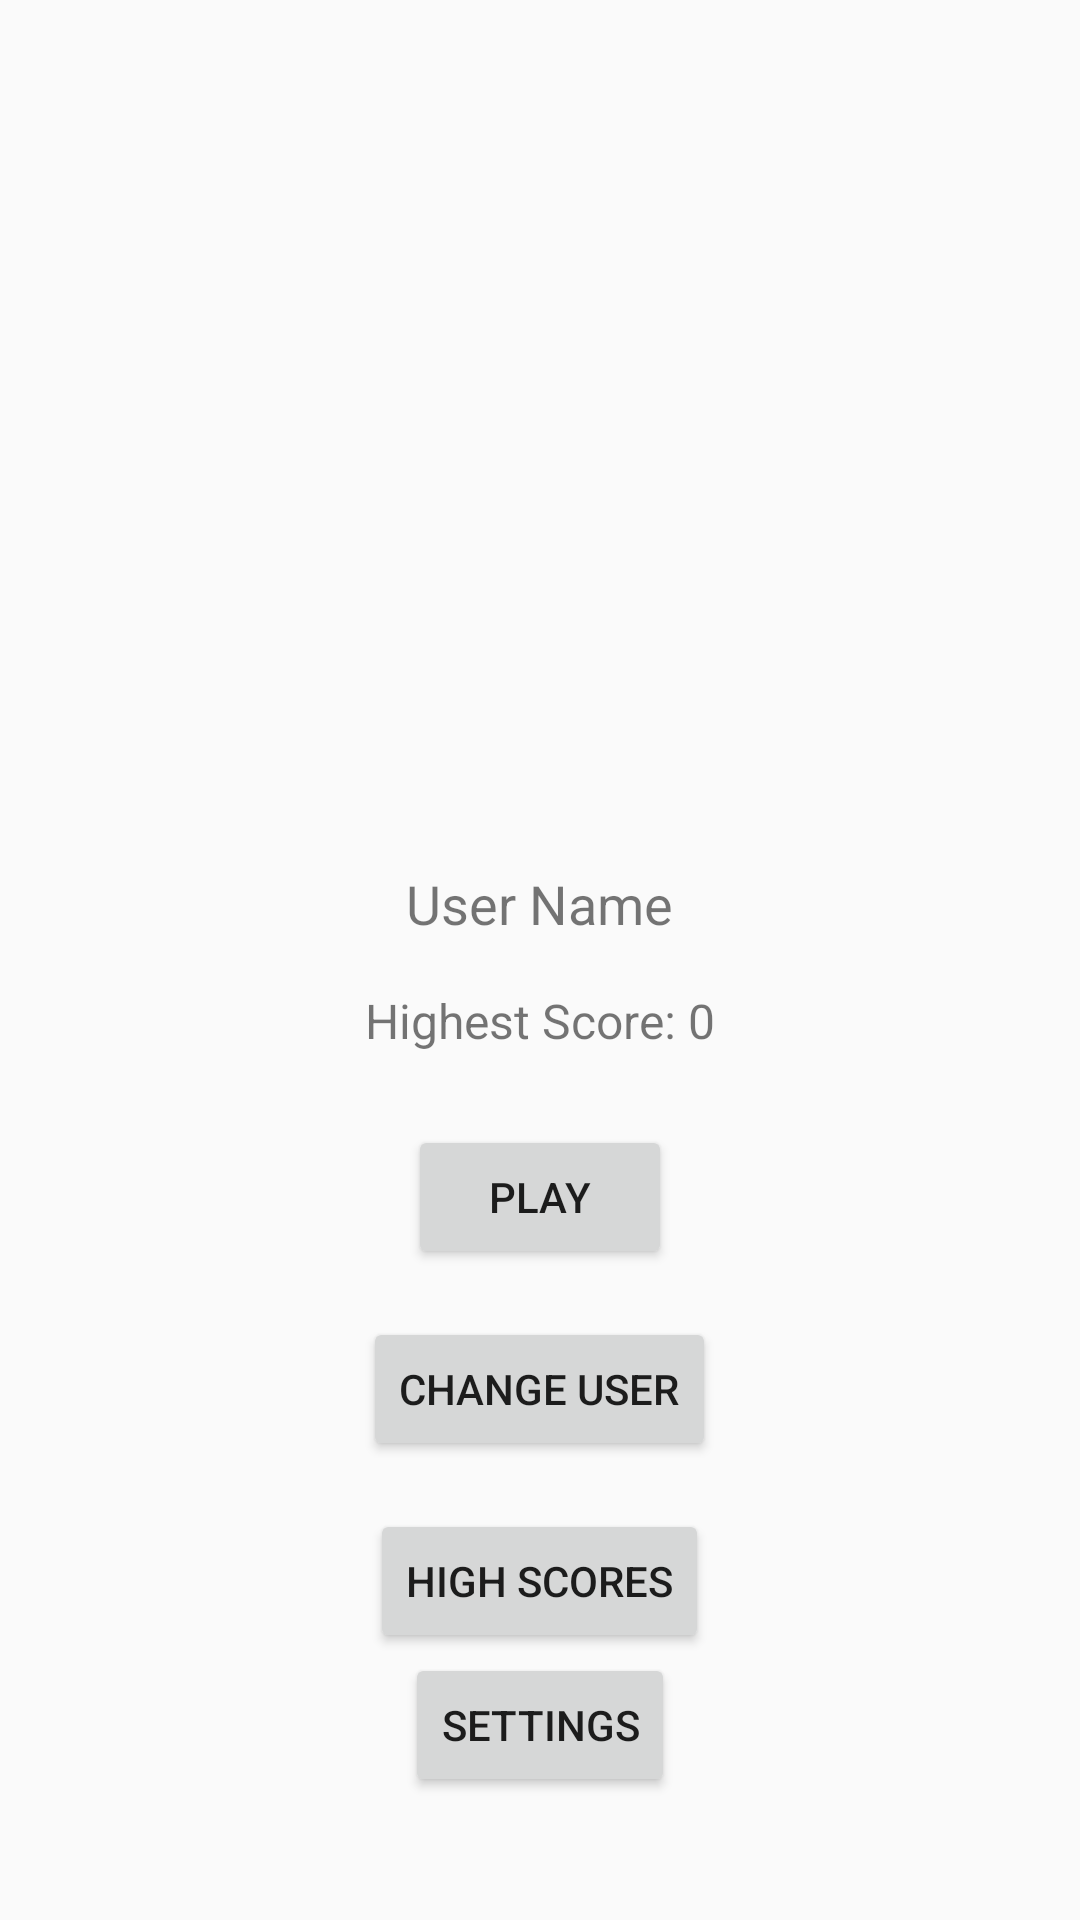

Write the Android layout XML for this screen, with the resource values it uses.
<!-- AndroidManifest.xml: application theme Theme.Intento2 -->
<!-- res/layout/activity_main.xml -->
<?xml version="1.0" encoding="utf-8"?>
<RelativeLayout xmlns:android="http://schemas.android.com/apk/res/android"
    xmlns:tools="http://schemas.android.com/tools"
    android:layout_width="match_parent"
    android:layout_height="match_parent"
    tools:context=".coded.MainActivity">

    
    <LinearLayout
        android:id="@+id/layoutUserInfo"
        android:layout_width="match_parent"
        android:layout_height="wrap_content"
        android:orientation="vertical"
        android:layout_centerInParent="true"
        android:gravity="center">

        <TextView
            android:id="@+id/textViewUserName"
            android:layout_width="wrap_content"
            android:layout_height="wrap_content"
            android:text="User Name"
            android:textSize="18sp"
            android:padding="8dp"/>

        <TextView
            android:id="@+id/textViewUserScore"
            android:layout_width="wrap_content"
            android:layout_height="wrap_content"
            android:text="Highest Score: 0"
            android:textSize="16sp"
            android:padding="8dp"/>

    </LinearLayout>

    

    <Button
        android:id="@+id/buttonPlay"
        android:layout_width="wrap_content"
        android:layout_height="wrap_content"
        android:text="Play"
        android:layout_below="@id/layoutUserInfo"
        android:layout_centerHorizontal="true"
        android:layout_marginTop="16dp"/>


    <Button
        android:id="@+id/buttonChangeUser"
        android:layout_width="wrap_content"
        android:layout_height="wrap_content"
        android:text="Change User"
        android:layout_below="@id/buttonPlay"
        android:layout_centerHorizontal="true"
        android:layout_marginTop="16dp"/>

    <Button
        android:id="@+id/buttonHighScore"
        android:layout_width="wrap_content"
        android:layout_height="wrap_content"
        android:text="High Scores"
        android:layout_below="@id/buttonChangeUser"
        android:layout_centerHorizontal="true"
        android:layout_marginTop="16dp"/>


    <Button
        android:id="@+id/buttonSettings"
        android:layout_width="wrap_content"
        android:layout_height="wrap_content"
        android:text="Settings"
        android:layout_below="@id/buttonHighScore"
        android:layout_centerInParent="true"/>


</RelativeLayout>
<!-- resources referenced by this layout -->
<resources>
  <style name="Theme.Intento2" parent="Base.Theme.Intento2" />
  <style name="Base.Theme.Intento2" parent="Theme.AppCompat.Light.NoActionBar">
          
          
      </style>
</resources>
